Run: headless pygame with SDL's dummy video driver; simulated clock (each Clock.tick advances the game by its frame time, no real sleeping); random seed 0; keys injected as events and as key.get_pressed() state; no mouse input; restart key SPACE tapped at the start of phases 3 and 4.
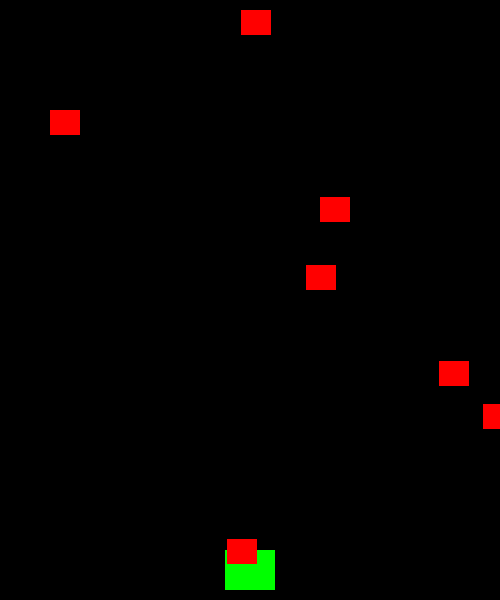
Frame 1 of 1 · flips 1–60 · no input (game ended)

The pygame program that drew these frames:

import pygame
import random
FPS=60
WIDTH=500
HEIGHT=600


#遊戲初始化 和 創建視窗
pygame.init()
screen=pygame.display.set_mode((WIDTH,HEIGHT))
clock=pygame.time.Clock()  #一秒鐘最多被執行幾次 (FPS)
pygame.display.set_caption("哈哈") #設置名字
running=True

class Player(pygame.sprite.Sprite):
    def __init__(self):
        pygame.sprite.Sprite.__init__(self) #初始函式
        self.image=pygame.Surface((50,40))  #圖案
        self.image.fill((0,255,0))
        self.rect= self.image.get_rect() #框起來 定位
        self.rect.center=((250,300))
        self.rect.bottom=HEIGHT-10
        self.speedx=8 #定義一個速度的變數

    def update(self):
        keypressed=pygame.key.get_pressed()
        if keypressed[pygame.K_RIGHT]:
            self.rect.x += self.speedx
        if keypressed[pygame.K_LEFT]:
            self.rect.x -= self.speedx
        if self.rect.right > WIDTH: #使到底後卡住
            self.rect.right= WIDTH
        if self.rect.left < 0:
            self.rect.left=0

    def shoot(self):
        bullet=Bullet(self.rect.centerx,self.rect.top)
        allsprites.add(bullet)
        bullets.add(bullet)

class Rock(pygame.sprite.Sprite):
    def __init__(self):
        pygame.sprite.Sprite.__init__(self) #初始函式
        self.image=pygame.Surface((30,25))  #圖案
        self.image.fill((255,0,0))
        self.rect= self.image.get_rect() #框起來 定位
        self.rect.x=random.randrange(0,WIDTH-self.rect.width)
        self.rect.y=random.randrange(-100,-40)
        self.speedy=random.randrange(2,20) #定義一個速度的變數
        self.speedx=random.randrange(-5,5)

    def update(self):
        self.rect.y += self.speedy
        self.rect.x += self.speedx
        if self.rect.top > HEIGHT or self.rect.left>WIDTH or self.rect.right<0:
            self.rect.x=random.randrange(0,WIDTH-self.rect.width)
            self.rect.y=random.randrange(-100,-40)
            self.speedy=random.randrange(2,20) #定義一個速度的變數
            self.speedx=random.randrange(-5,5)

class Bullet(pygame.sprite.Sprite):
    def __init__(self,x,y):
        pygame.sprite.Sprite.__init__(self) #初始函式
        self.image=pygame.Surface((10,10))  #圖案
        self.image.fill((255,255,0))
        self.rect= self.image.get_rect() #框起來 定位
        self.rect.centerx=x
        self.rect.bottom=y
        self.speedy= -10

    def update(self):
        self.rect.y += self.speedy
        if self.rect.bottom<0:
            self.kill() #移除
#創建sprite群組

allsprites=pygame.sprite.Group()
rocks=pygame.sprite.Group()
bullets=pygame.sprite.Group()
player=Player()
allsprites.add(player)
for i in range(8):
    rock=Rock()
    allsprites.add(rock)
    rocks.add(rock)

#遊戲迴圈

while running:
    clock.tick(FPS) #FPS 畫面每秒更新次數

    #取得輸入
    for event in pygame.event.get():
        if event.type == pygame.QUIT:
            running = False #離開
        elif event.type == pygame.KEYDOWN:
            if event.key == pygame.K_SPACE:
                player.shoot()

    allsprites.update() #更新遊戲
    hit=pygame.sprite.groupcollide(rocks,bullets,True,True)
    for hits in hit:
        r=Rock()
        allsprites.add(r)
        rocks.add(r)
    
    gameover=pygame.sprite.spritecollide(player,rocks,False)
    if gameover:
        running = False

    #顯示畫面
    screen.fill((0,0,0)) #RED GREEN BLUE
    allsprites.draw(screen) #將sprite畫出來
    pygame.display.update()

pygame.quit()
